Run: headless pygame with SDL's dummy video driver; simulated clock (each Clock.tick advances the game by its frame time, no real sleeping); random seed 0; keys injected as events and as key.get_pressed() state; no mouse input.
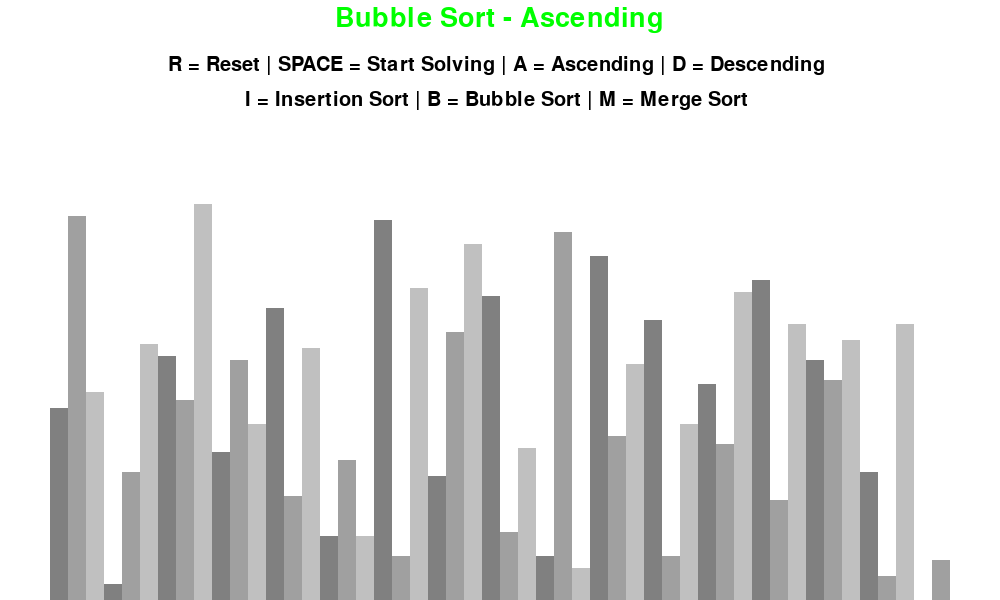
Frame 1 of 4 · flips 1–60 · no input
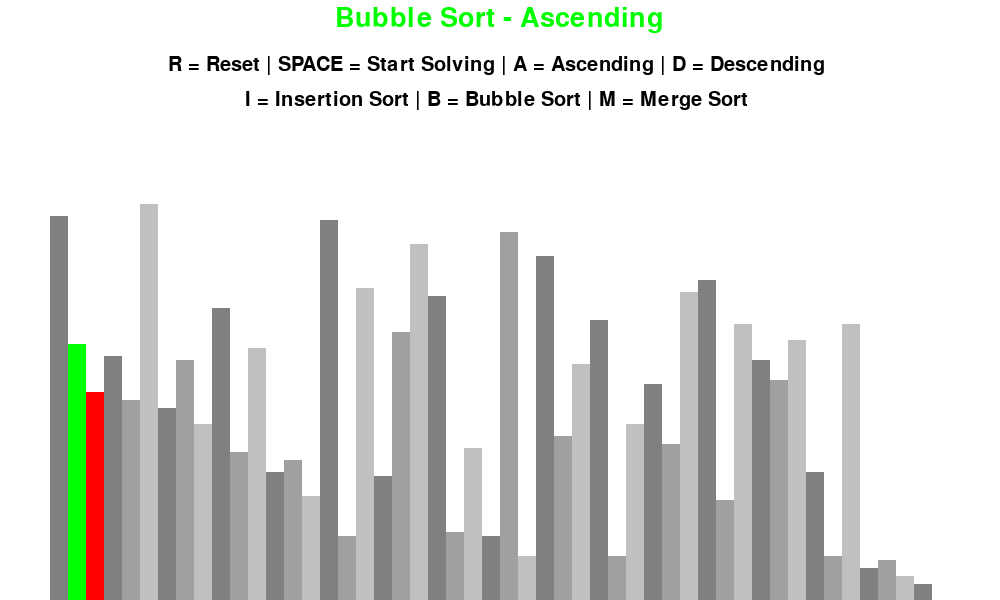
Frame 2 of 4 · flips 61–180 · tapped SPACE, RETURN · held RIGHT (→), D
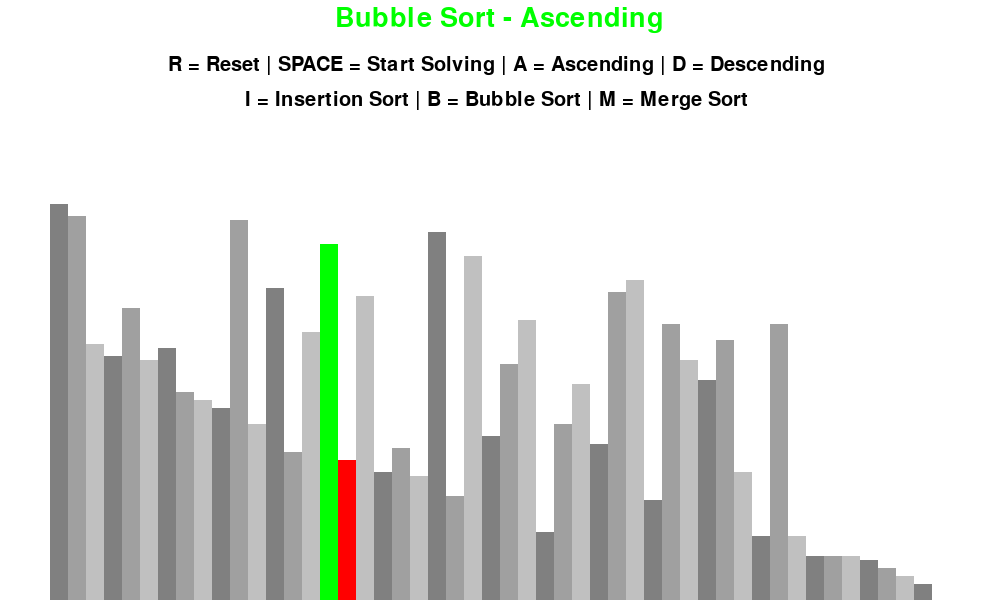
Frame 3 of 4 · flips 181–300 · held DOWN (↓), S
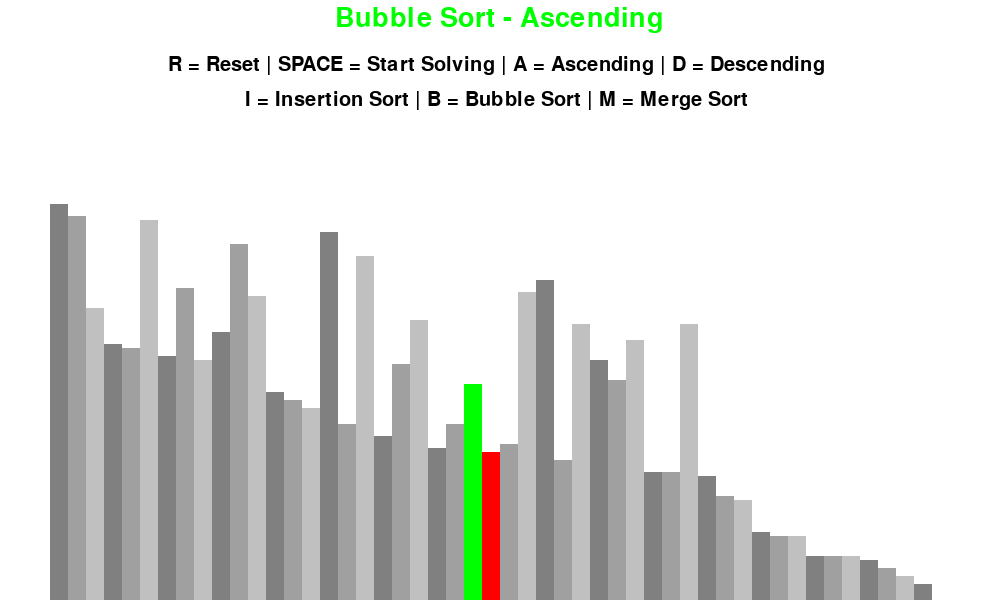
Frame 4 of 4 · flips 301–420 · held LEFT (←), A, UP (↑), W

The pygame program that drew these frames:

import pygame
import random,math

pygame.init()

class DrawInformation:
    BLACK = 0,0,0,
    WHITE = 255,255,255
    GREEN = 0,255,0
    RED = 255,0,0
    GREY = 128,128,128
    BACKGROUND_COLOR = WHITE
    FONT = pygame.font.SysFont('comicsans',30)
    LARGE_FONT = pygame.font.SysFont('comicsans',40)

    GRADIENTS = [
        (128,128,128),
        (160,160,160),
        (192,192,192)
    ]

    SIDE_PAD = 100
    TOP_PAD = 150

    def __init__(self, width, height, lst) -> None:
        self.width = width
        self.height = height
        self.window = pygame.display.set_mode((width,height))
        pygame.display.set_caption("Sorting Algorithm Visualizer")
        self.set_list(lst)

    def set_list(self, lst):
        self.lst = lst
        self.min_val = min(lst)
        self.max_val = max(lst)

        self.block_width = round((self.width - self.SIDE_PAD) / len(lst))
        self.block_height = math.floor((self.height - self.TOP_PAD) / (self.max_val - self.min_val))
        self.start_x = self.SIDE_PAD // 2

def draw(draw_info, algo_name, ascending):
    draw_info.window.fill(draw_info.BACKGROUND_COLOR)

    title = draw_info.LARGE_FONT.render(f"{algo_name} - {'Ascending' if ascending else 'Descending'}", 1, draw_info.GREEN)
    draw_info.window.blit(title, (draw_info.width/2 - title.get_width()/2,5))

    controls = draw_info.FONT.render("R = Reset | SPACE = Start Solving | A = Ascending | D = Descending ", 1, draw_info.BLACK)
    draw_info.window.blit(controls, (draw_info.width/2 - controls.get_width()/2,55))

    sorting = draw_info.FONT.render("I = Insertion Sort | B = Bubble Sort | M = Merge Sort ", 1, draw_info.BLACK)
    draw_info.window.blit(sorting, (draw_info.width/2 - sorting.get_width()/2,90))

    draw_list(draw_info)
    pygame.display.update()

def draw_list(draw_info, color_positions={}, clear_bg=False):
    lst = draw_info.lst

    if clear_bg:
        clear_rect = (draw_info.SIDE_PAD//2, draw_info.TOP_PAD, 
                      draw_info.width - draw_info.SIDE_PAD, 
                      draw_info.height - draw_info.TOP_PAD)
        pygame.draw.rect(draw_info.window, draw_info.BACKGROUND_COLOR, clear_rect)

    for i,val in enumerate(lst):
        x = draw_info.start_x + i * draw_info.block_width
        y = draw_info.height - (val - draw_info.min_val) * draw_info.block_height

        color = draw_info.GRADIENTS[i%3]

        if i in color_positions:
            color = color_positions[i]

        pygame.draw.rect(draw_info.window, color, (x,y,draw_info.block_width, draw_info.height))

    if clear_bg:
        pygame.display.update()


def generate_starting_list(n, min_val, max_val):
    lst = []

    for _ in range(n):
        val = random.randint(min_val, max_val)
        lst.append(val)

    return lst

def selection_sort(draw_info, ascending=True):
    lst = draw_info.lst

    for i in range(len(lst) - 1):
        min_index = i

        for j in range(i + 1, len(lst)):
            if (lst[j] < lst[min_index] and ascending) or (lst[j] > lst[min_index] and not ascending):
                min_index = j

            draw_list(draw_info, {i: draw_info.RED, j: draw_info.GREEN, min_index: draw_info.GREEN}, True)
            yield True

        lst[i], lst[min_index] = lst[min_index], lst[i]
        draw_list(draw_info, {i: draw_info.GREEN, min_index: draw_info.RED}, True)
        yield True

    return lst

def Bubble_Sort(draw_info, ascending=True):
    lst = draw_info.lst

    for i in range(len(lst)-1):
        for j in range(len(lst)-1-i):
            num1 = lst[j]
            num2 = lst[j+1]

            if (num1 > num2 and ascending) or (num1 < num2 and not ascending):
                lst[j], lst[j+1] = lst[j+1], lst[j]
                draw_list(draw_info, {j: draw_info.GREEN, j+1:draw_info.RED}, True)
                yield True
    return lst

def Insertion_Sort(draw_info, ascending=True):
    lst = draw_info.lst

    for i in range(1,len(lst)):
        current = lst[i]
        while True:
            ascending_sort = i>0 and lst[i-1] > current and ascending
            descending_sort = i>0 and lst[i-1] < current and not ascending

            if not ascending_sort and not descending_sort:
                break
            lst[i] = lst[i-1]
            i=i-1
            lst[i]=current
            draw_list(draw_info, {i:draw_info.GREEN, i-1:draw_info.RED}, True)
            yield True
    return lst

def merge_sort(draw_info, ascending=True):
    def merge(lst, left, middle, right):
        left_list = lst[left:middle + 1]
        right_list = lst[middle + 1:right + 1]

        i = j = 0
        k = left

        while i < len(left_list) and j < len(right_list):
            if (left_list[i] <= right_list[j] and ascending) or (left_list[i] >= right_list[j] and not ascending):
                lst[k] = left_list[i]
                i += 1
            else:
                lst[k] = right_list[j]
                j += 1

            draw_list(draw_info, {k: draw_info.GREEN, left + i: draw_info.RED, middle + 1 + j: draw_info.RED}, True)
            yield True
            k += 1

        while i < len(left_list):
            lst[k] = left_list[i]
            draw_list(draw_info, {k: draw_info.GREEN, left + i: draw_info.RED}, True)
            yield True
            i += 1
            k += 1

        while j < len(right_list):
            lst[k] = right_list[j]
            draw_list(draw_info, {k: draw_info.GREEN, middle + 1 + j: draw_info.RED}, True)
            yield True
            j += 1
            k += 1

    def merge_sort_recursive(lst, left, right):
        if left < right:
            middle = (left + right) // 2

            yield from merge_sort_recursive(lst, left, middle)
            yield from merge_sort_recursive(lst, middle + 1, right)

            yield from merge(lst, left, middle, right)

    lst = draw_info.lst
    yield from merge_sort_recursive(lst, 0, len(lst) - 1)
    return lst

def main():
    run = True
    clock = pygame.time.Clock()

    n=50
    min_val = 0
    max_val = 100
    lst = generate_starting_list(n, min_val, max_val)
    draw_info = DrawInformation(1000, 600, lst)
    sorting = False
    ascending = True

    sorting_algorithm = Bubble_Sort
    sorting_algo_name = "Bubble Sort"
    sorting_algorithm_generator = None

    while run:
        clock.tick(60) # set speed

        if sorting:
            try:
                next(sorting_algorithm_generator)
            except StopIteration:
                sorting = False
        else:
            draw(draw_info, sorting_algo_name, ascending)

        for event in pygame.event.get():
            if event.type == pygame.QUIT:
                run = False

            if event.type != pygame.KEYDOWN:
                continue

            if event.key == pygame.K_r:
                lst = generate_starting_list(n, min_val, max_val)
                draw_info.set_list(lst)
                sorting = False
            elif event.key == pygame.K_SPACE and sorting==False:
                sorting = True
                sorting_algorithm_generator = sorting_algorithm(draw_info, ascending)
            elif event.key == pygame.K_a and not sorting:
                ascending = True
            elif event.key == pygame.K_d and not sorting:
                ascending = False
            elif event.key == pygame.K_i and not sorting:
                sorting_algorithm = Insertion_Sort
                sorting_algo_name = "Insertion Sort"
            elif event.key == pygame.K_b and not sorting:
                sorting_algorithm = Bubble_Sort
                sorting_algo_name = "Bubble Sort"
            elif event.key == pygame.K_m and not sorting: 
                sorting_algorithm = merge_sort
                sorting_algo_name = "Merge Sort"
            elif event.key == pygame.K_s and not sorting:
                sorting_algorithm = selection_sort
                sorting_algo_name = "Selection Sort"

    pygame.quit()

if __name__ == "__main__":
    main()
